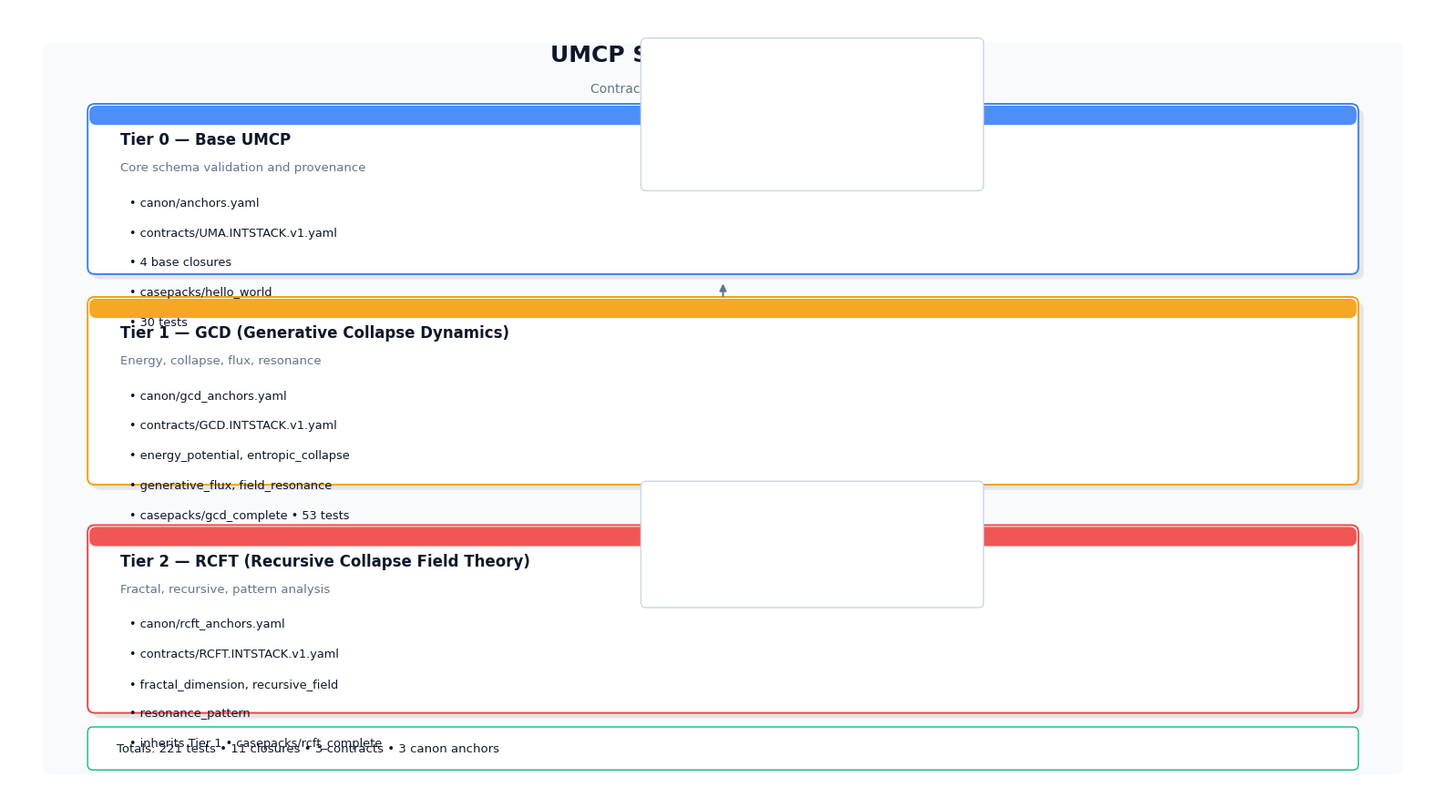
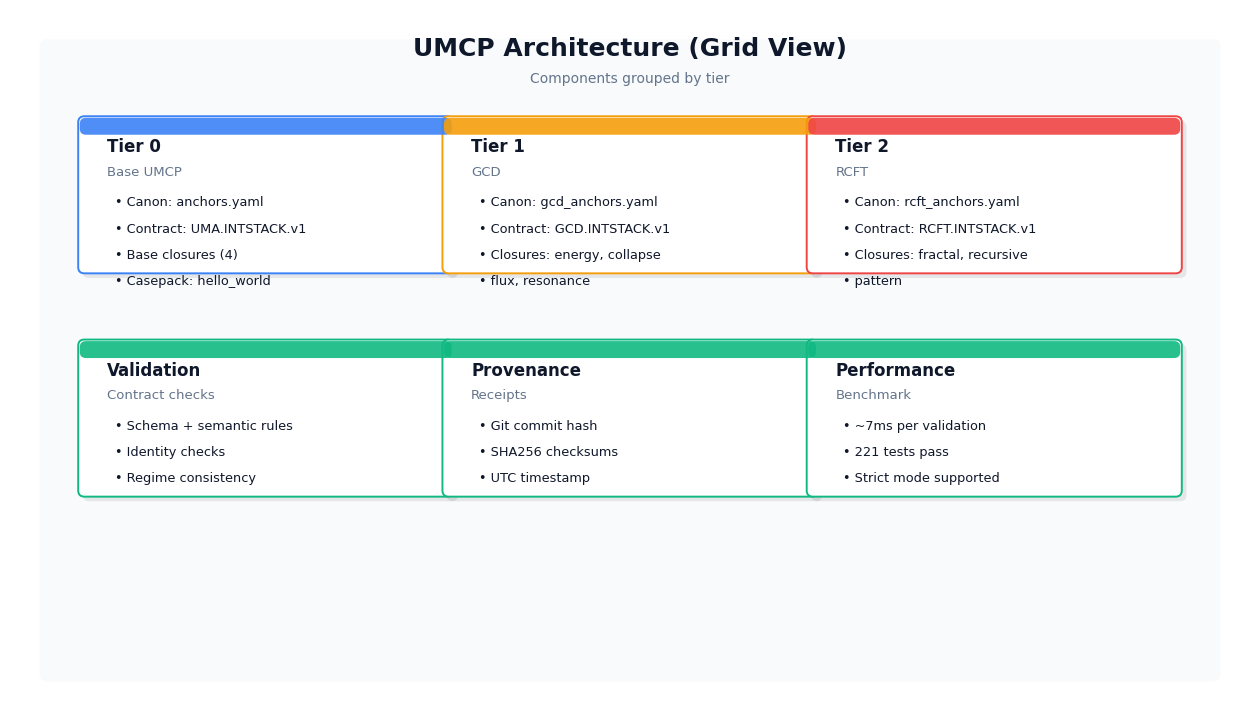
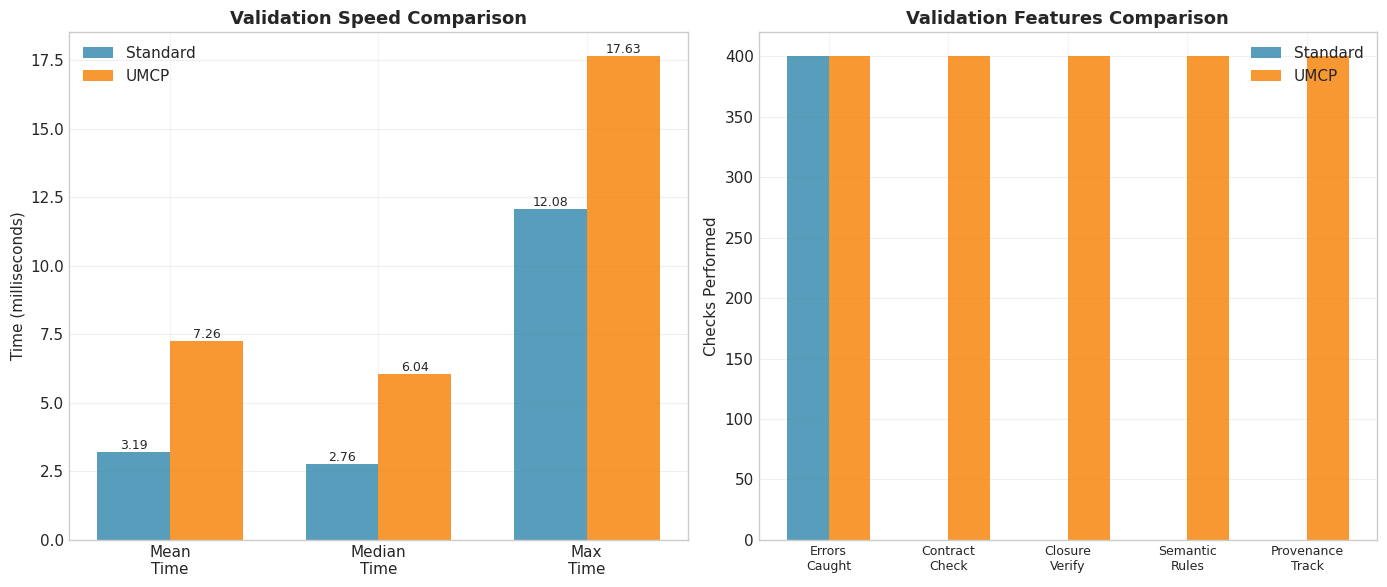
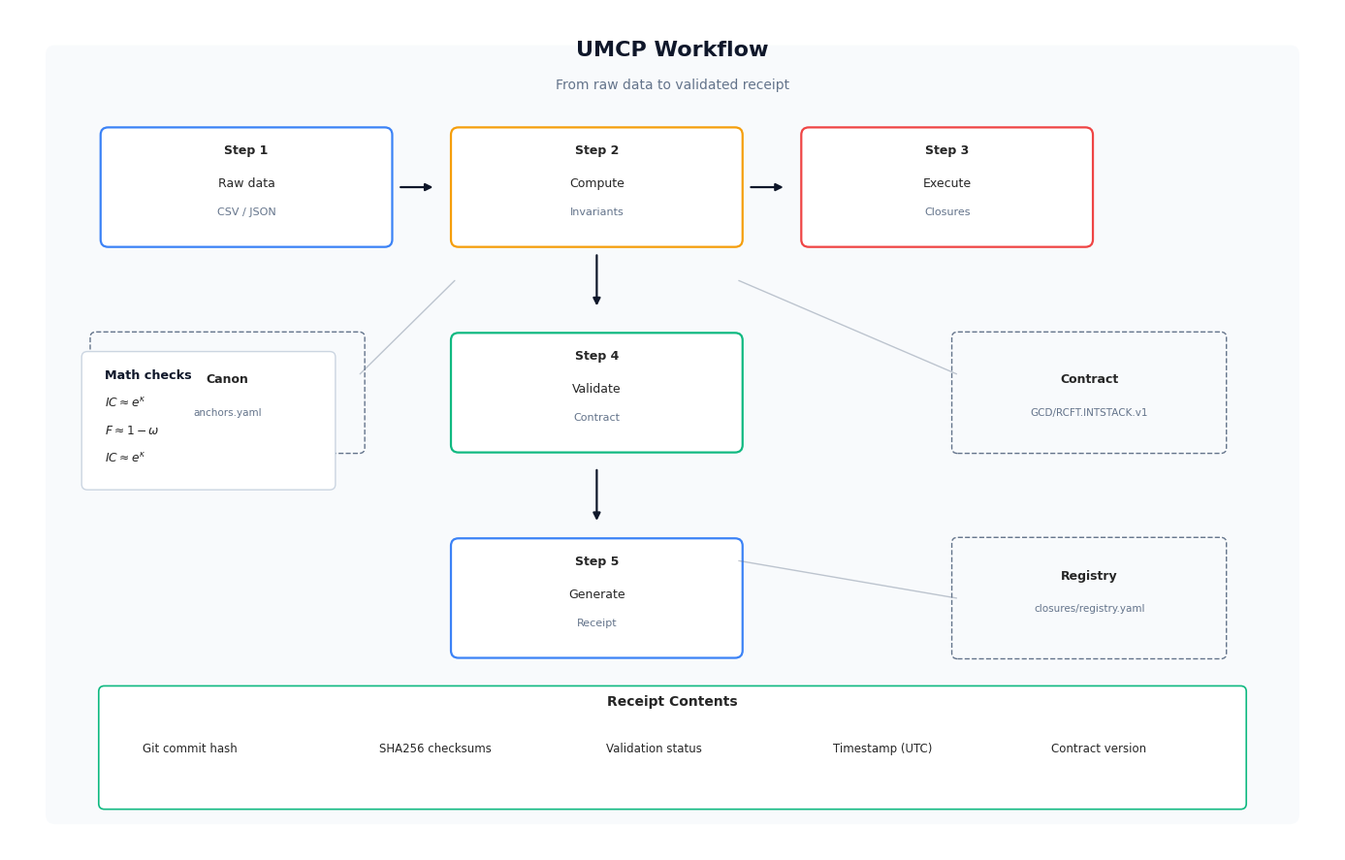
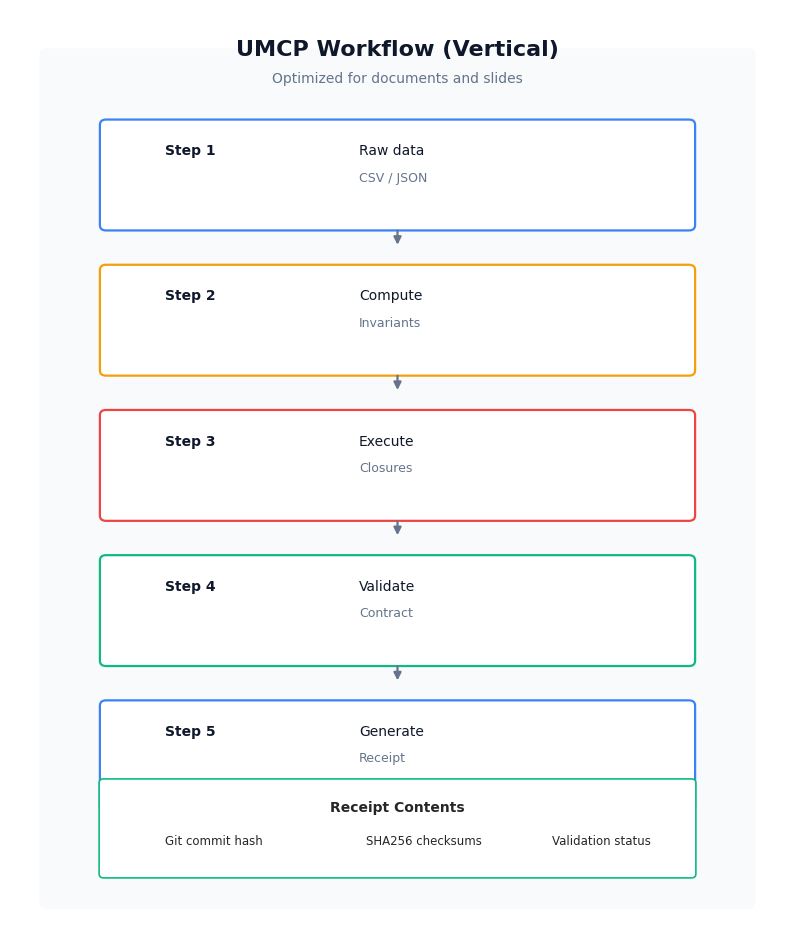

Recreate these plots in Python, in order.
"""
Generate PNG visualizations for UMCP system architecture and benchmarks.
"""

import textwrap

import matplotlib.pyplot as plt
import numpy as np
from matplotlib.patches import FancyBboxPatch

# Global style (professional, print-friendly)
plt.style.use("seaborn-v0_8-whitegrid")
plt.rcParams.update(
    {
        "font.family": "DejaVu Sans",
        "font.size": 11,
        "axes.titlesize": 16,
        "axes.labelsize": 12,
        "figure.facecolor": "white",
        "axes.facecolor": "white",
        "grid.alpha": 0.18,
    }
)

# Palette (subtle, modern)
PALETTE = {
    "tier0": "#3B82F6",
    "tier1": "#F59E0B",
    "tier2": "#EF4444",
    "accent": "#10B981",
    "light": "#F8FAFC",
    "dark": "#0F172A",
    "muted": "#64748B",
    "line": "#CBD5E1",
}


def draw_section(ax, x, y, w, h, title, subtitle, lines, color):
    # shadow
    shadow = FancyBboxPatch(
        (x + 0.06, y - 0.06),
        w,
        h,
        boxstyle="round,pad=0.02,rounding_size=0.08",
        linewidth=0,
        facecolor="#000000",
        alpha=0.08,
        zorder=1,
    )
    ax.add_patch(shadow)

    # main card
    box = FancyBboxPatch(
        (x, y),
        w,
        h,
        boxstyle="round,pad=0.02,rounding_size=0.08",
        linewidth=1.4,
        edgecolor=color,
        facecolor="white",
        zorder=2,
    )
    ax.add_patch(box)

    # accent bar
    ax.add_patch(
        FancyBboxPatch(
            (x, y + h - 0.22),
            w,
            0.22,
            boxstyle="round,pad=0,rounding_size=0.08",
            linewidth=0,
            facecolor=color,
            alpha=0.9,
            zorder=3,
        )
    )

    ax.text(x + 0.35, y + h - 0.45, title, fontsize=12, fontweight="bold", color=PALETTE["dark"], zorder=4)
    ax.text(x + 0.35, y + h - 0.75, subtitle, fontsize=9.5, color=PALETTE["muted"], zorder=4)

    text_y = y + h - 1.15
    for line in lines:
        ax.text(x + 0.45, text_y, f"• {line}", fontsize=9.3, color=PALETTE["dark"], zorder=4)
        text_y -= 0.34


def wrap_lines(lines, width=36):
    wrapped = []
    for line in lines:
        wrapped.extend(textwrap.wrap(line, width=width) or [""])
    return wrapped


def create_architecture_diagram():
    """Create system architecture diagram."""
    _fig, ax = plt.subplots(figsize=(16, 9))
    ax.set_xlim(0, 16)
    ax.set_ylim(0, 9)
    ax.axis("off")

    # Background panel
    bg = FancyBboxPatch(
        (0.4, 0.3),
        15.2,
        8.3,
        boxstyle="round,pad=0.02,rounding_size=0.1",
        linewidth=0,
        facecolor=PALETTE["light"],
        zorder=0,
    )
    ax.add_patch(bg)

    # Title and subtitle
    ax.text(8, 8.4, "UMCP System Architecture", ha="center", fontsize=18, fontweight="bold", color=PALETTE["dark"])
    ax.text(8, 8.05, "Contract-first validation across three tiers", ha="center", fontsize=10, color=PALETTE["muted"])

    draw_section(
        ax,
        0.9,
        6.0,
        14.2,
        1.9,
        title="Tier 0 — Base UMCP",
        subtitle="Core schema validation and provenance",
        lines=wrap_lines(
            [
                "canon/anchors.yaml",
                "contracts/UMA.INTSTACK.v1.yaml",
                "4 base closures",
                "casepacks/hello_world",
                "30 tests",
            ],
            width=42,
        ),
        color=PALETTE["tier0"],
    )

    draw_section(
        ax,
        0.9,
        3.6,
        14.2,
        2.1,
        title="Tier 1 — GCD (Generative Collapse Dynamics)",
        subtitle="Energy, collapse, flux, resonance",
        lines=wrap_lines(
            [
                "canon/gcd_anchors.yaml",
                "contracts/GCD.INTSTACK.v1.yaml",
                "energy_potential, entropic_collapse",
                "generative_flux, field_resonance",
                "casepacks/gcd_complete • 53 tests",
            ],
            width=42,
        ),
        color=PALETTE["tier1"],
    )

    draw_section(
        ax,
        0.9,
        1.0,
        14.2,
        2.1,
        title="Tier 2 — RCFT (Recursive Collapse Field Theory)",
        subtitle="Fractal, recursive, pattern analysis",
        lines=wrap_lines(
            [
                "canon/rcft_anchors.yaml",
                "contracts/RCFT.INTSTACK.v1.yaml",
                "fractal_dimension, recursive_field",
                "resonance_pattern",
                "inherits Tier 1 • casepacks/rcft_complete",
            ],
            width=42,
        ),
        color=PALETTE["tier2"],
    )

    # Vertical connectors
    ax.annotate(
        "", xy=(8, 5.9), xytext=(8, 5.7), arrowprops={"arrowstyle": "-|>", "lw": 1.4, "color": PALETTE["muted"]}
    )
    ax.annotate(
        "", xy=(8, 3.3), xytext=(8, 3.1), arrowprops={"arrowstyle": "-|>", "lw": 1.4, "color": PALETTE["muted"]}
    )

    # Math callouts (framework-accurate equations)
    eq_box = FancyBboxPatch(
        (7.1, 6.95),
        3.8,
        1.7,
        boxstyle="round,pad=0.02,rounding_size=0.06",
        linewidth=1,
        edgecolor=PALETTE["line"],
        facecolor="white",
        zorder=5,
    )
    ax.add_patch(eq_box)
    ax.text(7.25, 8.25, "GCD Equations", fontsize=9.5, fontweight="bold", color=PALETTE["dark"])
    ax.text(7.25, 7.9, r"$E=\omega^2+\alpha S+\beta C^2$", fontsize=9, color=PALETTE["dark"])
    ax.text(7.25, 7.6, r"$\Phi_c=S(1-F)e^{-\tau_R/\tau_0}$", fontsize=9, color=PALETTE["dark"])
    ax.text(7.25, 7.3, r"$\Phi_g=\kappa\sqrt{IC}(1+C^2)$", fontsize=9, color=PALETTE["dark"])
    ax.text(7.25, 7.0, r"$R=(1-|\omega|)(1-S)e^{-C/C_{crit}}$", fontsize=9, color=PALETTE["dark"])

    rcft_box = FancyBboxPatch(
        (7.1, 2.2),
        3.8,
        1.4,
        boxstyle="round,pad=0.02,rounding_size=0.06",
        linewidth=1,
        edgecolor=PALETTE["line"],
        facecolor="white",
        zorder=5,
    )
    ax.add_patch(rcft_box)
    ax.text(7.25, 3.4, "RCFT Equations", fontsize=9.5, fontweight="bold", color=PALETTE["dark"])
    ax.text(7.25, 3.1, r"$D_f=\log N(\epsilon)/\log(1/\epsilon)$", fontsize=9, color=PALETTE["dark"])
    ax.text(7.25, 2.8, r"$\Psi_r=\sum \alpha^n\Psi_n$", fontsize=9, color=PALETTE["dark"])
    ax.text(7.25, 2.5, r"$(\lambda_p,\Theta)$ via FFT", fontsize=9, color=PALETTE["dark"])

    # Footer summary
    footer = FancyBboxPatch(
        (0.9, 0.35),
        14.2,
        0.45,
        boxstyle="round,pad=0.02,rounding_size=0.06",
        linewidth=1,
        edgecolor=PALETTE["accent"],
        facecolor="white",
    )
    ax.add_patch(footer)
    ax.text(
        1.2,
        0.53,
        "Totals: 221 tests • 11 closures • 3 contracts • 3 canon anchors",
        fontsize=9.5,
        color=PALETTE["dark"],
    )

    plt.tight_layout()
    plt.savefig("architecture_diagram.png", dpi=450, bbox_inches="tight", facecolor="white", edgecolor="none")
    print("✓ Created: architecture_diagram.png")
    plt.close()


def create_architecture_grid():
    """Create alternate architecture diagram (grid layout)."""
    _fig, ax = plt.subplots(figsize=(16, 9))
    ax.set_xlim(0, 16)
    ax.set_ylim(0, 9)
    ax.axis("off")

    bg = FancyBboxPatch(
        (0.4, 0.3),
        15.2,
        8.3,
        boxstyle="round,pad=0.02,rounding_size=0.1",
        linewidth=0,
        facecolor=PALETTE["light"],
        zorder=0,
    )
    ax.add_patch(bg)

    ax.text(8, 8.4, "UMCP Architecture (Grid View)", ha="center", fontsize=18, fontweight="bold", color=PALETTE["dark"])
    ax.text(8, 8.05, "Components grouped by tier", ha="center", fontsize=10, color=PALETTE["muted"])

    col_w = 4.8
    row_h = 2.0
    draw_section(
        ax,
        0.9,
        5.6,
        col_w,
        row_h,
        title="Tier 0",
        subtitle="Base UMCP",
        lines=wrap_lines(
            [
                "Canon: anchors.yaml",
                "Contract: UMA.INTSTACK.v1",
                "Base closures (4)",
                "Casepack: hello_world",
            ],
            width=28,
        ),
        color=PALETTE["tier0"],
    )
    draw_section(
        ax,
        5.6,
        5.6,
        col_w,
        row_h,
        title="Tier 1",
        subtitle="GCD",
        lines=wrap_lines(
            [
                "Canon: gcd_anchors.yaml",
                "Contract: GCD.INTSTACK.v1",
                "Closures: energy, collapse",
                "flux, resonance",
            ],
            width=28,
        ),
        color=PALETTE["tier1"],
    )
    draw_section(
        ax,
        10.3,
        5.6,
        col_w,
        row_h,
        title="Tier 2",
        subtitle="RCFT",
        lines=wrap_lines(
            [
                "Canon: rcft_anchors.yaml",
                "Contract: RCFT.INTSTACK.v1",
                "Closures: fractal, recursive",
                "pattern",
            ],
            width=28,
        ),
        color=PALETTE["tier2"],
    )

    draw_section(
        ax,
        0.9,
        2.7,
        col_w,
        row_h,
        title="Validation",
        subtitle="Contract checks",
        lines=wrap_lines(
            [
                "Schema + semantic rules",
                "Identity checks",
                "Regime consistency",
            ],
            width=28,
        ),
        color=PALETTE["accent"],
    )
    draw_section(
        ax,
        5.6,
        2.7,
        col_w,
        row_h,
        title="Provenance",
        subtitle="Receipts",
        lines=wrap_lines(
            [
                "Git commit hash",
                "SHA256 checksums",
                "UTC timestamp",
            ],
            width=28,
        ),
        color=PALETTE["accent"],
    )
    draw_section(
        ax,
        10.3,
        2.7,
        col_w,
        row_h,
        title="Performance",
        subtitle="Benchmark",
        lines=wrap_lines(
            [
                "~7ms per validation",
                "221 tests pass",
                "Strict mode supported",
            ],
            width=28,
        ),
        color=PALETTE["accent"],
    )

    plt.savefig("architecture_grid.png", dpi=450, bbox_inches="tight", facecolor="white", edgecolor="none")
    print("✓ Created: architecture_grid.png")
    plt.close()


def create_benchmark_comparison():
    """Create benchmark comparison chart."""
    _fig, (ax1, ax2) = plt.subplots(1, 2, figsize=(14, 6))

    # Speed comparison
    categories = ["Mean\nTime", "Median\nTime", "Max\nTime"]
    standard = [3.19, 2.76, 12.08]
    umcp = [7.26, 6.04, 17.63]

    x = np.arange(len(categories))
    width = 0.35

    bars1 = ax1.bar(x - width / 2, standard, width, label="Standard", color="#2E86AB", alpha=0.8)
    bars2 = ax1.bar(x + width / 2, umcp, width, label="UMCP", color="#F77F00", alpha=0.8)

    ax1.set_ylabel("Time (milliseconds)", fontsize=11)
    ax1.set_title("Validation Speed Comparison", fontsize=13, fontweight="bold")
    ax1.set_xticks(x)
    ax1.set_xticklabels(categories)
    ax1.legend()
    ax1.grid(axis="y", alpha=0.3)

    # Add value labels on bars
    for bars in [bars1, bars2]:
        for bar in bars:
            height = bar.get_height()
            ax1.text(bar.get_x() + bar.get_width() / 2.0, height, f"{height:.2f}", ha="center", va="bottom", fontsize=9)

    # Feature comparison
    features = ["Errors\nCaught", "Contract\nCheck", "Closure\nVerify", "Semantic\nRules", "Provenance\nTrack"]
    standard_features = [400, 0, 0, 0, 0]
    umcp_features = [400, 400, 400, 400, 400]

    x2 = np.arange(len(features))

    ax2.bar(x2 - width / 2, standard_features, width, label="Standard", color="#2E86AB", alpha=0.8)
    ax2.bar(x2 + width / 2, umcp_features, width, label="UMCP", color="#F77F00", alpha=0.8)

    ax2.set_ylabel("Checks Performed", fontsize=11)
    ax2.set_title("Validation Features Comparison", fontsize=13, fontweight="bold")
    ax2.set_xticks(x2)
    ax2.set_xticklabels(features, fontsize=9)
    ax2.legend()
    ax2.grid(axis="y", alpha=0.3)

    plt.tight_layout()
    plt.savefig("benchmark_comparison.png", dpi=300, bbox_inches="tight", facecolor="white", edgecolor="none")
    print("✓ Created: benchmark_comparison.png")
    plt.close()


def create_workflow_diagram():
    """Create UMCP workflow diagram."""
    _fig, ax = plt.subplots(figsize=(14, 9))
    ax.set_xlim(0, 14)
    ax.set_ylim(0, 9)
    ax.axis("off")

    # Title
    bg = FancyBboxPatch(
        (0.4, 0.3),
        13.2,
        8.3,
        boxstyle="round,pad=0.02,rounding_size=0.1",
        linewidth=0,
        facecolor=PALETTE["light"],
        zorder=0,
    )
    ax.add_patch(bg)

    ax.text(7, 8.5, "UMCP Workflow", ha="center", fontsize=16, fontweight="bold", color=PALETTE["dark"])
    ax.text(7, 8.15, "From raw data to validated receipt", ha="center", fontsize=10, color=PALETTE["muted"])

    # Step 1: Input
    step1 = FancyBboxPatch(
        (1.0, 6.5),
        3.0,
        1.2,
        boxstyle="round,pad=0.04,rounding_size=0.08",
        edgecolor=PALETTE["tier0"],
        facecolor="white",
        linewidth=1.6,
    )
    ax.add_patch(step1)
    ax.text(2.5, 7.45, "Step 1", ha="center", fontweight="bold", fontsize=9)
    ax.text(2.5, 7.1, "Raw data", ha="center", fontsize=9)
    ax.text(2.5, 6.8, "CSV / JSON", ha="center", fontsize=8, color=PALETTE["muted"])

    # Arrow
    ax.annotate(
        "", xy=(4.5, 7.1), xytext=(4.1, 7.1), arrowprops={"arrowstyle": "-|>", "lw": 1.6, "color": PALETTE["dark"]}
    )

    # Step 2: Invariants
    step2 = FancyBboxPatch(
        (4.7, 6.5),
        3.0,
        1.2,
        boxstyle="round,pad=0.04,rounding_size=0.08",
        edgecolor=PALETTE["tier1"],
        facecolor="white",
        linewidth=1.6,
    )
    ax.add_patch(step2)
    ax.text(6.2, 7.45, "Step 2", ha="center", fontweight="bold", fontsize=9)
    ax.text(6.2, 7.1, "Compute", ha="center", fontsize=9)
    ax.text(6.2, 6.8, "Invariants", ha="center", fontsize=8, color=PALETTE["muted"])

    # Arrow
    ax.annotate(
        "", xy=(8.2, 7.1), xytext=(7.8, 7.1), arrowprops={"arrowstyle": "-|>", "lw": 1.6, "color": PALETTE["dark"]}
    )

    # Step 3: Closures
    step3 = FancyBboxPatch(
        (8.4, 6.5),
        3.0,
        1.2,
        boxstyle="round,pad=0.04,rounding_size=0.08",
        edgecolor=PALETTE["tier2"],
        facecolor="white",
        linewidth=1.6,
    )
    ax.add_patch(step3)
    ax.text(9.9, 7.45, "Step 3", ha="center", fontweight="bold", fontsize=9)
    ax.text(9.9, 7.1, "Execute", ha="center", fontsize=9)
    ax.text(9.9, 6.8, "Closures", ha="center", fontsize=8, color=PALETTE["muted"])

    # Arrow down from step 2
    ax.annotate(
        "", xy=(6.2, 5.8), xytext=(6.2, 6.4), arrowprops={"arrowstyle": "-|>", "lw": 1.6, "color": PALETTE["dark"]}
    )

    # Step 4: Validation
    step4 = FancyBboxPatch(
        (4.7, 4.3),
        3.0,
        1.2,
        boxstyle="round,pad=0.04,rounding_size=0.08",
        edgecolor=PALETTE["accent"],
        facecolor="white",
        linewidth=1.6,
    )
    ax.add_patch(step4)
    ax.text(6.2, 5.25, "Step 4", ha="center", fontweight="bold", fontsize=9)
    ax.text(6.2, 4.9, "Validate", ha="center", fontsize=9)
    ax.text(6.2, 4.6, "Contract", ha="center", fontsize=8, color=PALETTE["muted"])

    # Arrow down
    ax.annotate(
        "", xy=(6.2, 3.5), xytext=(6.2, 4.1), arrowprops={"arrowstyle": "-|>", "lw": 1.6, "color": PALETTE["dark"]}
    )

    # Step 5: Receipt
    step5 = FancyBboxPatch(
        (4.7, 2.1),
        3.0,
        1.2,
        boxstyle="round,pad=0.04,rounding_size=0.08",
        edgecolor=PALETTE["tier0"],
        facecolor="white",
        linewidth=1.6,
    )
    ax.add_patch(step5)
    ax.text(6.2, 3.05, "Step 5", ha="center", fontweight="bold", fontsize=9)
    ax.text(6.2, 2.7, "Generate", ha="center", fontsize=9)
    ax.text(6.2, 2.4, "Receipt", ha="center", fontsize=8, color=PALETTE["muted"])

    # Side info boxes
    # Canon
    canon_box = FancyBboxPatch(
        (0.9, 4.3),
        2.8,
        1.2,
        boxstyle="round,pad=0.05,rounding_size=0.06",
        edgecolor=PALETTE["muted"],
        facecolor=PALETTE["light"],
        linewidth=1,
        linestyle="--",
    )
    ax.add_patch(canon_box)
    ax.text(2.3, 5.0, "Canon", ha="center", fontsize=9, fontweight="bold")
    ax.text(2.3, 4.65, "anchors.yaml", ha="center", fontsize=7.5, color=PALETTE["muted"])

    # Contract
    contract_box = FancyBboxPatch(
        (10.0, 4.3),
        2.8,
        1.2,
        boxstyle="round,pad=0.05,rounding_size=0.06",
        edgecolor=PALETTE["muted"],
        facecolor=PALETTE["light"],
        linewidth=1,
        linestyle="--",
    )
    ax.add_patch(contract_box)
    ax.text(11.4, 5.0, "Contract", ha="center", fontsize=9, fontweight="bold")
    ax.text(11.4, 4.65, "GCD/RCFT.INTSTACK.v1", ha="center", fontsize=7.5, color=PALETTE["muted"])

    # Registry
    registry_box = FancyBboxPatch(
        (10.0, 2.1),
        2.8,
        1.2,
        boxstyle="round,pad=0.05,rounding_size=0.06",
        edgecolor=PALETTE["muted"],
        facecolor=PALETTE["light"],
        linewidth=1,
        linestyle="--",
    )
    ax.add_patch(registry_box)
    ax.text(11.4, 2.9, "Registry", ha="center", fontsize=9, fontweight="bold")
    ax.text(11.4, 2.55, "closures/registry.yaml", ha="center", fontsize=7.5, color=PALETTE["muted"])

    # Connect to steps
    ax.plot([3.7, 4.7], [5.1, 6.1], color=PALETTE["muted"], alpha=0.4, linewidth=1)
    ax.plot([10.0, 7.7], [5.1, 6.1], color=PALETTE["muted"], alpha=0.4, linewidth=1)
    ax.plot([10.0, 7.7], [2.7, 3.1], color=PALETTE["muted"], alpha=0.4, linewidth=1)

    # Output description
    output_box = FancyBboxPatch(
        (1.0, 0.5),
        12.0,
        1.2,
        boxstyle="round,pad=0.06,rounding_size=0.06",
        edgecolor=PALETTE["accent"],
        facecolor="white",
        linewidth=1.2,
    )
    ax.add_patch(output_box)
    ax.text(7.0, 1.55, "Receipt Contents", ha="center", fontsize=10, fontweight="bold")
    ax.text(1.4, 1.05, "Git commit hash", fontsize=8.5)
    ax.text(3.9, 1.05, "SHA256 checksums", fontsize=8.5)
    ax.text(6.3, 1.05, "Validation status", fontsize=8.5)
    ax.text(8.7, 1.05, "Timestamp (UTC)", fontsize=8.5)
    ax.text(11.0, 1.05, "Contract version", fontsize=8.5)

    # Equation legend (ties steps to math)
    legend = FancyBboxPatch(
        (0.8, 3.9),
        2.6,
        1.4,
        boxstyle="round,pad=0.04,rounding_size=0.06",
        edgecolor=PALETTE["line"],
        facecolor="white",
        linewidth=1.0,
    )
    ax.add_patch(legend)
    ax.text(1.0, 5.05, "Math checks", fontsize=9.2, fontweight="bold", color=PALETTE["dark"])
    ax.text(1.0, 4.75, r"$IC\approx e^{\kappa}$", fontsize=8.8)
    ax.text(1.0, 4.45, r"$F\approx 1-\omega$", fontsize=8.8)
    ax.text(1.0, 4.15, r"$IC\approx e^{\kappa}$", fontsize=8.8)

    plt.tight_layout()
    plt.savefig("workflow_diagram.png", dpi=450, bbox_inches="tight", facecolor="white", edgecolor="none")
    print("✓ Created: workflow_diagram.png")
    plt.close()


def create_workflow_vertical():
    """Create alternate vertical workflow diagram."""
    _fig, ax = plt.subplots(figsize=(10, 12))
    ax.set_xlim(0, 10)
    ax.set_ylim(0, 14)
    ax.axis("off")

    bg = FancyBboxPatch(
        (0.4, 0.4),
        9.2,
        13.0,
        boxstyle="round,pad=0.02,rounding_size=0.1",
        linewidth=0,
        facecolor=PALETTE["light"],
        zorder=0,
    )
    ax.add_patch(bg)

    ax.text(5, 13.3, "UMCP Workflow (Vertical)", ha="center", fontsize=16, fontweight="bold", color=PALETTE["dark"])
    ax.text(5, 12.9, "Optimized for documents and slides", ha="center", fontsize=10, color=PALETTE["muted"])

    steps = [
        ("Step 1", "Raw data", "CSV / JSON", PALETTE["tier0"]),
        ("Step 2", "Compute", "Invariants", PALETTE["tier1"]),
        ("Step 3", "Execute", "Closures", PALETTE["tier2"]),
        ("Step 4", "Validate", "Contract", PALETTE["accent"]),
        ("Step 5", "Generate", "Receipt", PALETTE["tier0"]),
    ]
    y = 10.7
    for i, (s, a, b, color) in enumerate(steps):
        card = FancyBboxPatch(
            (1.2, y),
            7.6,
            1.6,
            boxstyle="round,pad=0.04,rounding_size=0.08",
            edgecolor=color,
            facecolor="white",
            linewidth=1.6,
        )
        ax.add_patch(card)
        ax.text(2.0, y + 1.1, s, fontsize=10, fontweight="bold", color=PALETTE["dark"])
        ax.text(4.5, y + 1.1, a, fontsize=10, color=PALETTE["dark"])
        ax.text(4.5, y + 0.7, b, fontsize=9, color=PALETTE["muted"])

        if i < len(steps) - 1:
            ax.annotate(
                "",
                xy=(5, y - 0.3),
                xytext=(5, y),
                arrowprops={"arrowstyle": "-|>", "lw": 1.6, "color": PALETTE["muted"]},
            )
        y -= 2.2

    footer = FancyBboxPatch(
        (1.2, 0.9),
        7.6,
        1.4,
        boxstyle="round,pad=0.05,rounding_size=0.06",
        edgecolor=PALETTE["accent"],
        facecolor="white",
        linewidth=1.2,
    )
    ax.add_patch(footer)
    ax.text(5, 1.85, "Receipt Contents", ha="center", fontsize=10, fontweight="bold")
    ax.text(2.0, 1.35, "Git commit hash", fontsize=8.5)
    ax.text(4.6, 1.35, "SHA256 checksums", fontsize=8.5)
    ax.text(7.0, 1.35, "Validation status", fontsize=8.5)

    plt.savefig("workflow_vertical.png", dpi=450, bbox_inches="tight", facecolor="white", edgecolor="none")
    print("✓ Created: workflow_vertical.png")
    plt.close()


if __name__ == "__main__":
    print("Generating UMCP visualizations...\n")

    create_architecture_diagram()
    create_architecture_grid()
    create_benchmark_comparison()
    create_workflow_diagram()
    create_workflow_vertical()

    print("\nAll visualizations created successfully.")
    print("\nFiles generated:")
    print("  1. architecture_diagram.png    - 3-tier system structure")
    print("  1b. architecture_grid.png      - Alternate grid layout")
    print("  2. benchmark_comparison.png    - Speed & features vs standard")
    print("  3. workflow_diagram.png        - Data processing pipeline")
    print("  3b. workflow_vertical.png      - Vertical workflow layout")
